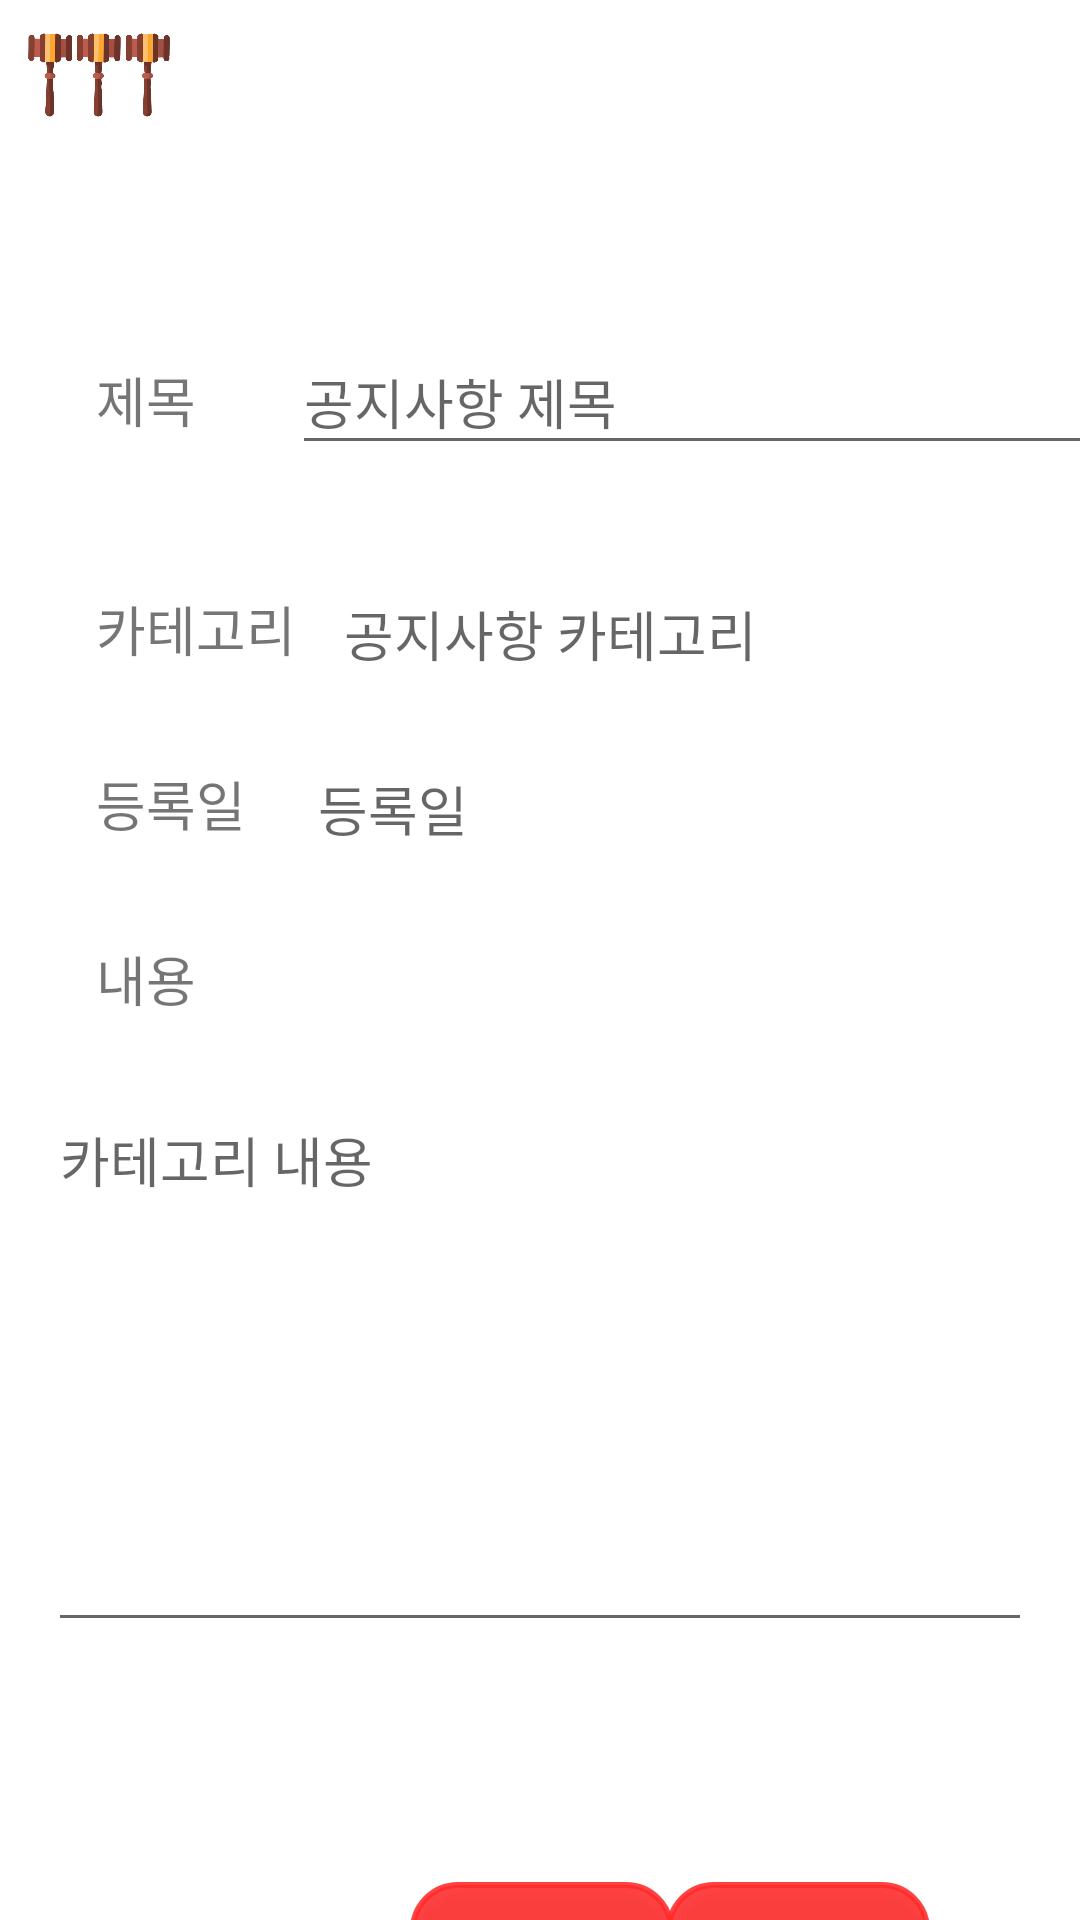

Write the Android layout XML for this screen, with the resource values it uses.
<!-- AndroidManifest.xml: application theme AppTheme -->
<!-- res/layout/activity_sub_ad_notice.xml -->
<?xml version="1.0" encoding="utf-8"?>
<androidx.constraintlayout.widget.ConstraintLayout xmlns:android="http://schemas.android.com/apk/res/android"
    xmlns:app="http://schemas.android.com/apk/res-auto"
    xmlns:tools="http://schemas.android.com/tools"
    android:layout_width="match_parent"
    android:layout_height="match_parent"
    android:background="#FFFFFF"
    tools:context=".SubAdNotice">

    <androidx.constraintlayout.widget.ConstraintLayout
        android:id="@+id/constraintLayout"
        android:layout_width="0dp"
        android:layout_height="wrap_content"
        android:background="#FFFFFF"
        app:layout_constraintEnd_toEndOf="parent"
        app:layout_constraintStart_toStartOf="parent"
        app:layout_constraintTop_toTopOf="parent">

        <ImageView
            android:id="@+id/imageView6"
            android:layout_width="50dp"
            android:layout_height="50dp"
            android:layout_marginStart="8dp"
            android:layout_marginLeft="8dp"
            app:layout_constraintStart_toStartOf="parent"
            app:layout_constraintTop_toTopOf="parent"
            app:srcCompat="@drawable/logo_main" />
    </androidx.constraintlayout.widget.ConstraintLayout>

    <EditText
        android:id="@+id/edit_adnTitle"
        android:layout_width="297dp"
        android:layout_height="45dp"
        android:layout_marginStart="32dp"
        android:layout_marginLeft="32dp"
        android:ems="10"
        android:hint="공지사항 제목"
        android:inputType="textPersonName"
        app:layout_constraintBaseline_toBaselineOf="@+id/textView8"
        app:layout_constraintStart_toEndOf="@+id/textView8" />

    <TextView
        android:id="@+id/tv_adnCatetgory"
        android:layout_width="wrap_content"
        android:layout_height="wrap_content"
        android:layout_marginStart="16dp"
        android:layout_marginLeft="16dp"
        android:hint="공지사항 카테고리"
        android:textSize="18sp"
        app:layout_constraintBaseline_toBaselineOf="@+id/textView9"
        app:layout_constraintStart_toEndOf="@+id/textView9" />

    <TextView
        android:id="@+id/textView8"
        android:layout_width="wrap_content"
        android:layout_height="wrap_content"
        android:layout_marginStart="32dp"
        android:layout_marginLeft="32dp"
        android:layout_marginTop="120dp"
        android:text="제목"
        android:textSize="18sp"
        app:layout_constraintStart_toStartOf="parent"
        app:layout_constraintTop_toTopOf="parent" />

    <TextView
        android:id="@+id/textView9"
        android:layout_width="wrap_content"
        android:layout_height="wrap_content"
        android:layout_marginStart="32dp"
        android:layout_marginLeft="32dp"
        android:layout_marginTop="50dp"
        android:text="카테고리"
        android:textSize="18sp"
        app:layout_constraintStart_toStartOf="parent"
        app:layout_constraintTop_toBottomOf="@+id/textView8" />

    <TextView
        android:id="@+id/textView10"
        android:layout_width="wrap_content"
        android:layout_height="wrap_content"
        android:layout_marginStart="32dp"
        android:layout_marginLeft="32dp"
        android:layout_marginTop="32dp"
        android:text="등록일"
        android:textSize="18sp"
        app:layout_constraintStart_toStartOf="parent"
        app:layout_constraintTop_toBottomOf="@+id/textView9" />

    <TextView
        android:id="@+id/tv_adnDate"
        android:layout_width="wrap_content"
        android:layout_height="wrap_content"
        android:layout_marginStart="24dp"
        android:layout_marginLeft="24dp"
        android:hint="등록일"
        android:textSize="18sp"
        app:layout_constraintBaseline_toBaselineOf="@+id/textView10"
        app:layout_constraintStart_toEndOf="@+id/textView10" />

    <TextView
        android:id="@+id/textView12"
        android:layout_width="wrap_content"
        android:layout_height="wrap_content"
        android:layout_marginStart="32dp"
        android:layout_marginLeft="32dp"
        android:layout_marginTop="32dp"
        android:text="내용"
        android:textSize="18sp"
        app:layout_constraintStart_toStartOf="parent"
        app:layout_constraintTop_toBottomOf="@+id/textView10" />

    <EditText
        android:id="@+id/edit_adnContent"
        android:layout_width="0dp"
        android:layout_height="184dp"
        android:layout_marginStart="16dp"
        android:layout_marginLeft="16dp"
        android:layout_marginTop="24dp"
        android:layout_marginEnd="16dp"
        android:layout_marginRight="16dp"
        android:ems="10"
        android:gravity="start|top"
        android:hint="카테고리 내용"
        android:inputType="textMultiLine"
        app:layout_constraintEnd_toEndOf="parent"
        app:layout_constraintStart_toStartOf="parent"
        app:layout_constraintTop_toBottomOf="@+id/textView12" />

    <Button
        android:id="@+id/btn_adnUpdate"
        android:layout_width="wrap_content"
        android:layout_height="wrap_content"
        android:layout_marginEnd="50dp"
        android:layout_marginRight="50dp"
        android:background="@drawable/buttonrectangle"
        android:text="수정하기"
        android:textColor="#FBF9F9"
        android:textStyle="bold"
        app:layout_constraintBaseline_toBaselineOf="@+id/btn_adnDelete"
        app:layout_constraintEnd_toEndOf="parent" />

    <Button
        android:id="@+id/btn_adnDelete"
        android:layout_width="wrap_content"
        android:layout_height="wrap_content"
        android:layout_marginStart="147dp"
        android:layout_marginLeft="147dp"
        android:layout_marginTop="80dp"
        android:layout_marginEnd="8dp"
        android:layout_marginRight="8dp"
        android:background="@drawable/buttonrectangle"
        android:text="삭제하기"
        android:textColor="#FDFBFB"
        android:textStyle="bold"
        app:layout_constraintEnd_toStartOf="@+id/btn_adnUpdate"
        app:layout_constraintStart_toStartOf="parent"
        app:layout_constraintTop_toBottomOf="@+id/edit_adnContent" />

</androidx.constraintlayout.widget.ConstraintLayout>
<!-- resources referenced by this layout -->
<resources>
  <!-- drawable buttonrectangle (drawable) -->
  <?xml version="1.0" encoding="utf-8"?>
  <shape xmlns:android="http://schemas.android.com/apk/res/android">
      android:shape="rectangle" android:padding = "10dp">
      <solid android:color="#E2FF2B2B"></solid>
      <corners
          android:bottomLeftRadius="15dp"
          android:bottomRightRadius="15dp"
          android:topLeftRadius="15dp"
          android:topRightRadius="15dp"></corners>
      <stroke android:width="2dp"
          android:color="#E2FF2B2B"></stroke>
  </shape>
  <!-- drawable logo_main: png bitmap (drawable, 91829 bytes) -->
  <style name="AppTheme" parent="Theme.AppCompat.Light.DarkActionBar">
  
          <item name="windowActionBar">false</item>
         <item name="windowNoTitle">true</item>
  
  
          <item name="colorPrimary">#E2FF2B2B</item>
  
  
          <item name="colorPrimaryDark">#E2FF2B2B</item>
  
          <item name="colorAccent">@color/colorAccent</item>
      </style>
  <!-- not gathered from this repository: default colours our renderer supplied (Android Studio template values) -->
  <color name="colorAccent">#FF03DAC5</color>
</resources>
